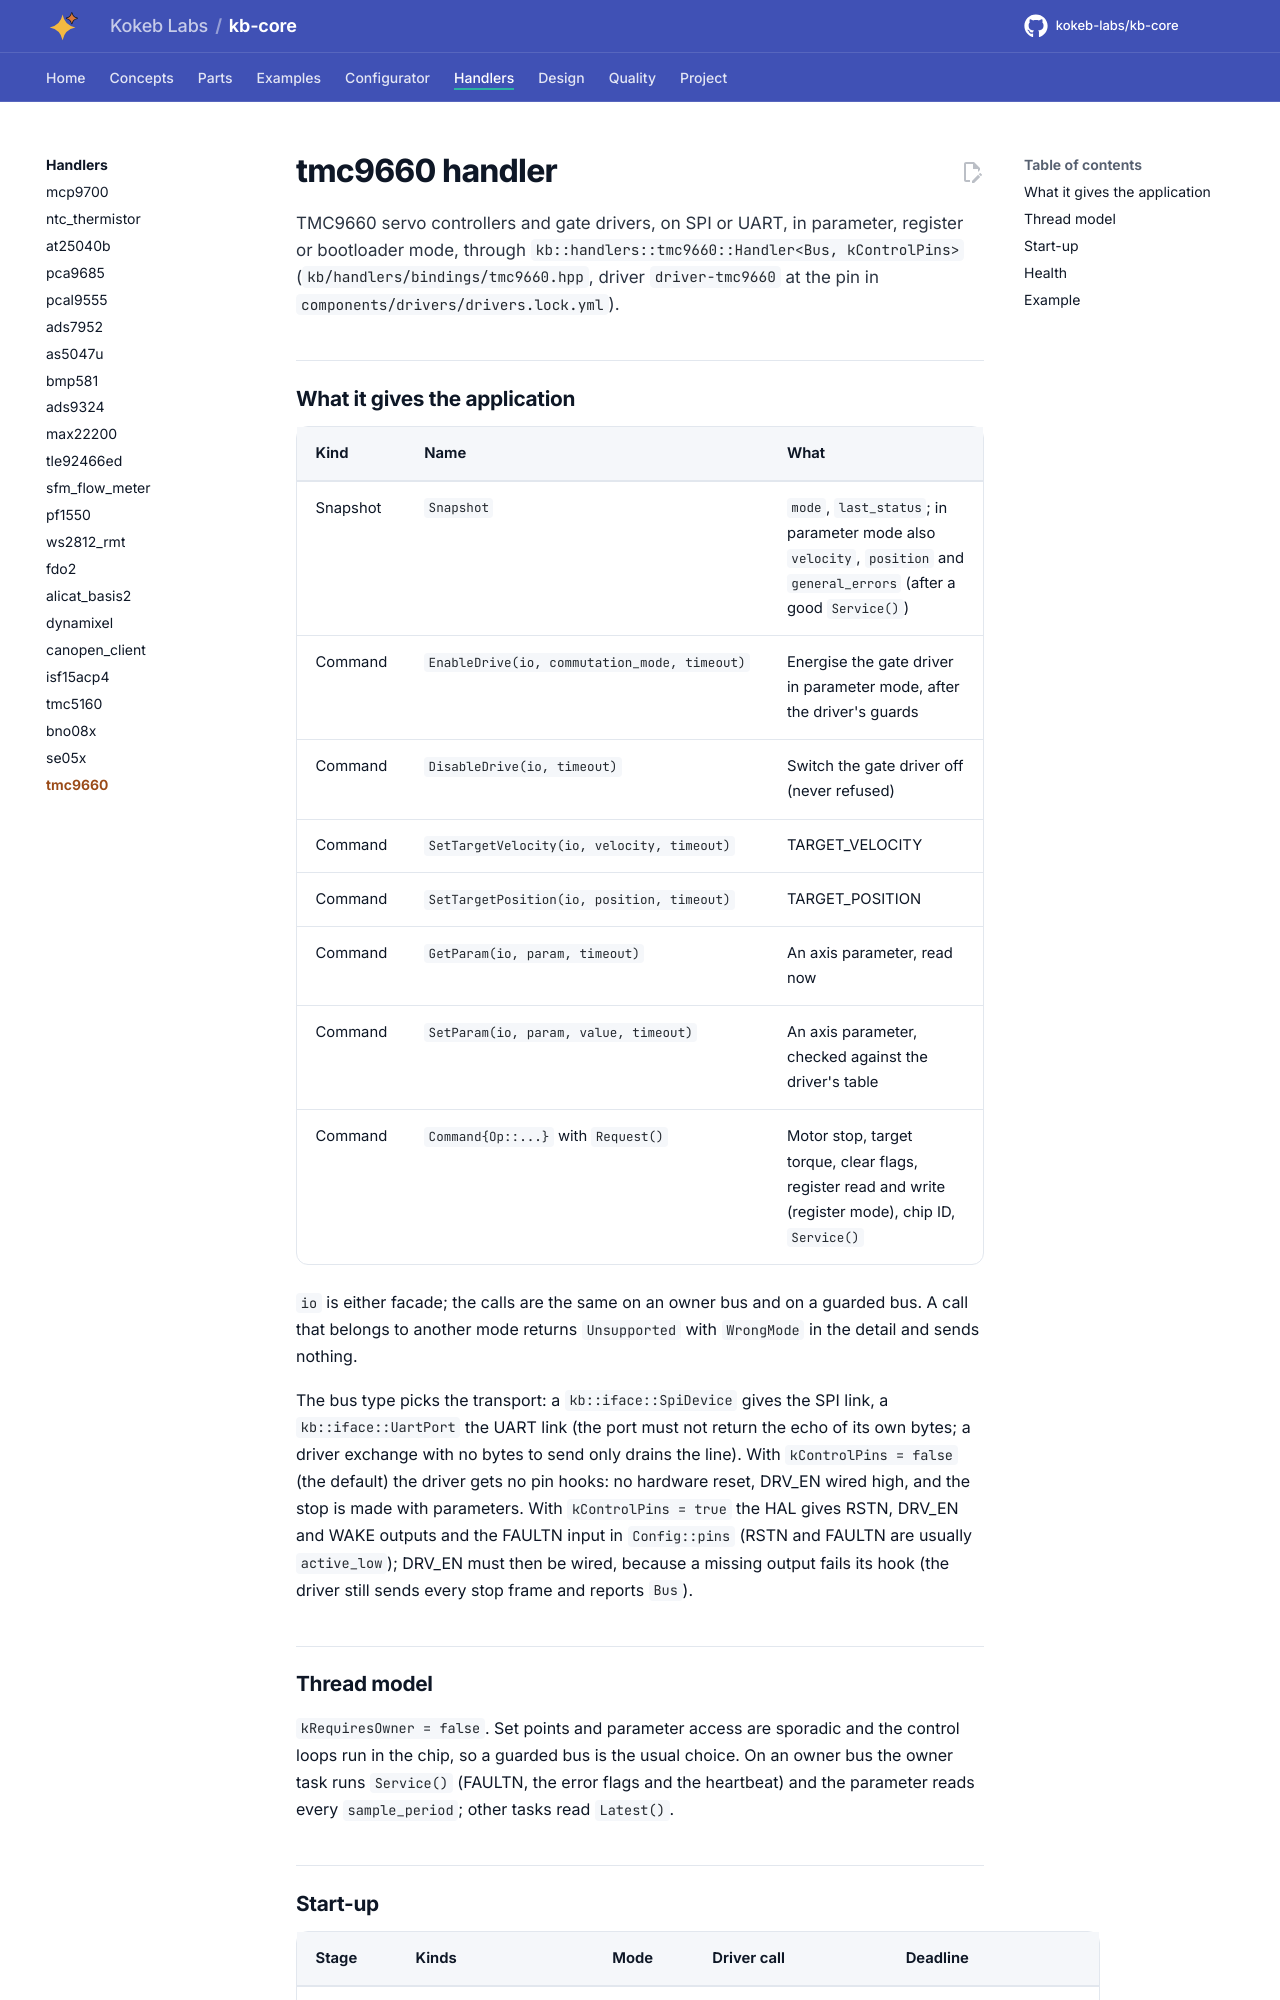

repository: kokeb-labs/kb-core · page: dev/handlers/tmc9660/index.html · generator: mkdocs

# tmc9660 handler

TMC9660 servo controllers and gate drivers, on SPI or UART, in parameter, register or bootloader mode, through
`kb::handlers::tmc9660::Handler<Bus, kControlPins>` (`kb/handlers/bindings/tmc9660.hpp`, driver `driver-tmc9660` at
the pin in `components/drivers/drivers.lock.yml`).

## What it gives the application

| Kind | Name | What |
| --- | --- | --- |
| Snapshot | `Snapshot` | `mode`, `last_status`; in parameter mode also `velocity`, `position` and `general_errors` (after a good `Service()`) |
| Command | `EnableDrive(io, commutation_mode, timeout)` | Energise the gate driver in parameter mode, after the driver's guards |
| Command | `DisableDrive(io, timeout)` | Switch the gate driver off (never refused) |
| Command | `SetTargetVelocity(io, velocity, timeout)` | TARGET_VELOCITY |
| Command | `SetTargetPosition(io, position, timeout)` | TARGET_POSITION |
| Command | `GetParam(io, param, timeout)` | An axis parameter, read now |
| Command | `SetParam(io, param, value, timeout)` | An axis parameter, checked against the driver's table |
| Command | `Command{Op::...}` with `Request()` | Motor stop, target torque, clear flags, register read and write (register mode), chip ID, `Service()` |

`io` is either facade; the calls are the same on an owner bus and on a guarded bus. A call that belongs to another
mode returns `Unsupported` with `WrongMode` in the detail and sends nothing.

The bus type picks the transport: a `kb::iface::SpiDevice` gives the SPI link, a `kb::iface::UartPort` the UART link
(the port must not return the echo of its own bytes; a driver exchange with no bytes to send only drains the line).
With `kControlPins = false` (the default) the driver gets no pin hooks: no hardware reset, DRV_EN wired high, and the
stop is made with parameters. With `kControlPins = true` the HAL gives RSTN, DRV_EN and WAKE outputs and the FAULTN
input in `Config::pins` (RSTN and FAULTN are usually `active_low`); DRV_EN must then be wired, because a missing
output fails its hook (the driver still sends every stop frame and reports `Bus`).

## Thread model

`kRequiresOwner = false`. Set points and parameter access are sporadic and the control loops run in the chip, so a
guarded bus is the usual choice. On an owner bus the owner task runs `Service()` (FAULTN, the error flags and the
heartbeat) and the parameter reads every `sample_period`; other tasks read `Latest()`.
